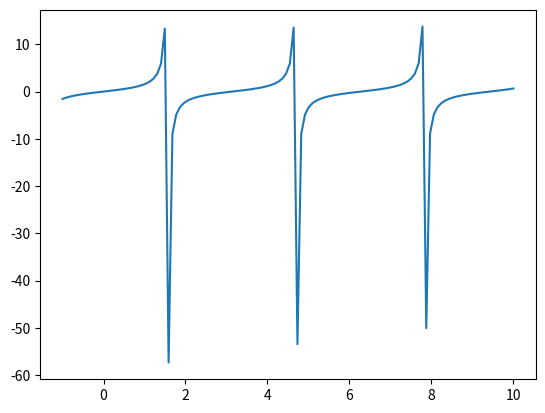

The script that saved this image:
#Exercise 2: Create a Numpy array with 120 elements and values that range from ?1 to +10. Plot the
#tangent trigonometric function using the np.tan() built-in function.
import numpy as np
from matplotlib import pyplot as plt

x = np.linspace(-1, 10, 120)
y = np.tan(x)
plt.plot(x, y)
plt.show()

